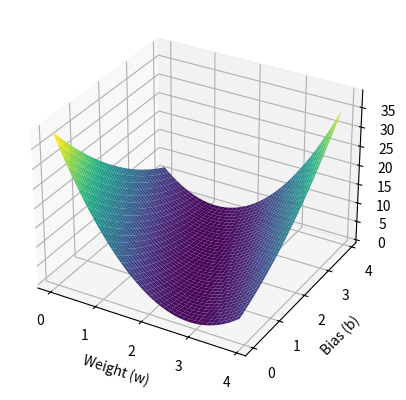

Write Python code to recreate this figure.
# 第一步：先设置Agg后端，解决Linux无图形界面的渲染问题（Conda环境必备）
import matplotlib
matplotlib.use('Agg')

from mpl_toolkits.mplot3d import Axes3D
import matplotlib.pyplot as plt
import numpy as np

# 目标模型：y = 2x + 2，对应的样本数据
x_data = [1, 2, 3]
y_data = [4, 6, 8]

# 前向传播函数：实现线性模型 y = w*x + b
def forward(x, w, b):
    return x * w + b

# 损失函数：计算单个样本的均方误差（MSE）
def loss(x, y, w, b):
    y_pred = forward(x, w, b)
    return (y_pred - y) ** 2

# 修正变量名拼写错误（mse_lilst → mse_list，虽未使用但规范代码）
mse_list = []
# 生成权重w的取值范围：0.0 ~ 4.0，步长0.1
W = np.arange(0.0, 4.0, 0.1)
# 生成偏置b的取值范围：0.0 ~ 4.0，步长0.1
B = np.arange(0.0, 4.0, 0.1)
# 生成w和b的网格矩阵（核心：将一维数组转为二维网格，适配3D绘图）
[W, B] = np.meshgrid(W, B)

# 累加所有样本的损失值
loss_sum = 0
for x_val, y_val in zip(x_data, y_data):
    y_pred_val = forward(x_val, W, B)  # 计算预测值（网格矩阵运算，批量计算所有w/b组合）
    loss_val = loss(x_val, y_val, W, B)  # 计算单个样本的损失（矩阵形式）
    loss_sum += loss_val  # 累加所有样本的损失

# 创建画布和3D坐标轴（新版matplotlib推荐写法，避免警告）
fig = plt.figure()
ax = fig.add_subplot(111, projection='3d')  # 替代直接Axes3D(fig)
# 绘制3D损失曲面（损失值取平均，得到MSE）
ax.plot_surface(W, B, loss_sum / 3, cmap='viridis')  # 添加cmap让曲面有颜色渐变，更直观
# 设置坐标轴标签
ax.set_xlabel('Weight (w)')
ax.set_ylabel('Bias (b)')
ax.set_zlabel('MSE Loss')
# 保存图片（Conda环境下无报错）
plt.savefig('conda_matplotlib_test.png')
print("3D损失曲面图已保存为 conda_matplotlib_test.png")